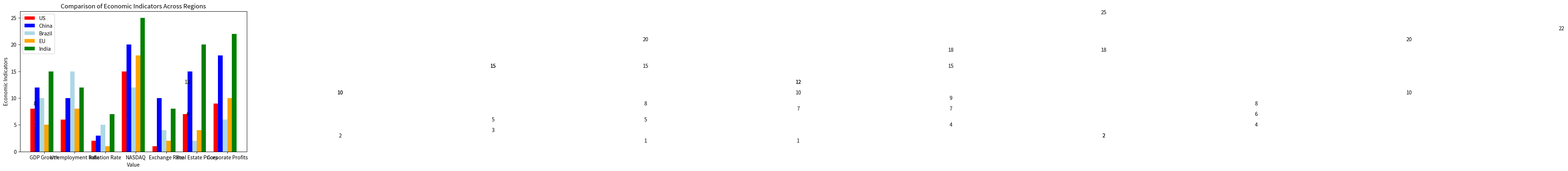

Here is the Python script that generated this plot: (Note: this script raises an exception after producing the figure.)
import matplotlib.pyplot as plt
import numpy as np

# Define data
indicators = ['GDP Growth', 'Unemployment Rate', 'Inflation Rate', 
              'NASDAQ', 'Exchange Rate', 'Real Estate Prices', 'Corporate Profits']
us_data = [8, 6, 2, 15, 1, 7, 9]
china_data = [12, 10, 3, 20, 10, 15, 18]
brazil_data = [10, 15, 5, 12, 4, 2, 6]
eu_data = [5, 8, 1, 18, 2, 4, 10]
india_data = [15, 12, 7, 25, 8, 20, 22]

# Create figure and axis
fig, ax = plt.subplots(figsize=(8, 5))

# Plotting data
bar_width = 0.15
x = np.arange(len(indicators))
ax.bar(x, us_data, width=bar_width, label='US', color='red')
ax.bar(x + bar_width, china_data, width=bar_width, label='China', color='blue')
ax.bar(x + 2*bar_width, brazil_data, width=bar_width, label='Brazil', color='lightblue')
ax.bar(x + 3*bar_width, eu_data, width=bar_width, label='EU', color='orange')
ax.bar(x + 4*bar_width, india_data, width=bar_width, label='India', color='green')

# Adding text on top of bars
for i, v in enumerate(us_data):
    ax.text(i * 5 + bar_width / 2, v + 0.5, str(v), ha='center', va='bottom')
for i, v in enumerate(china_data):
    ax.text((i + 1) * 5 + bar_width / 2, v + 0.5, str(v), ha='center', va='bottom')
for i, v in enumerate(brazil_data):
    ax.text((i + 2) * 5 + bar_width / 2, v + 0.5, str(v), ha='center', va='bottom')
for i, v in enumerate(eu_data):
    ax.text((i + 3) * 5 + bar_width / 2, v + 0.5, str(v), ha='center', va='bottom')
for i, v in enumerate(india_data):
    ax.text((i + 4) * 5 + bar_width / 2, v + 0.5, str(v), ha='center', va='bottom')

# Setting labels and title
ax.set_xlabel('Value')
ax.set_ylabel('Economic Indicators')
ax.set_title('Comparison of Economic Indicators Across Regions')
ax.set_xticks(x + 2.5 * bar_width)
ax.set_xticklabels(indicators)

# Show legend
plt.legend()

# Display plot
plt.savefig(r"eval_workspace_gpt5/InternVL3_5-8B-Instruct/python/bar_57.png", bbox_inches="tight")
